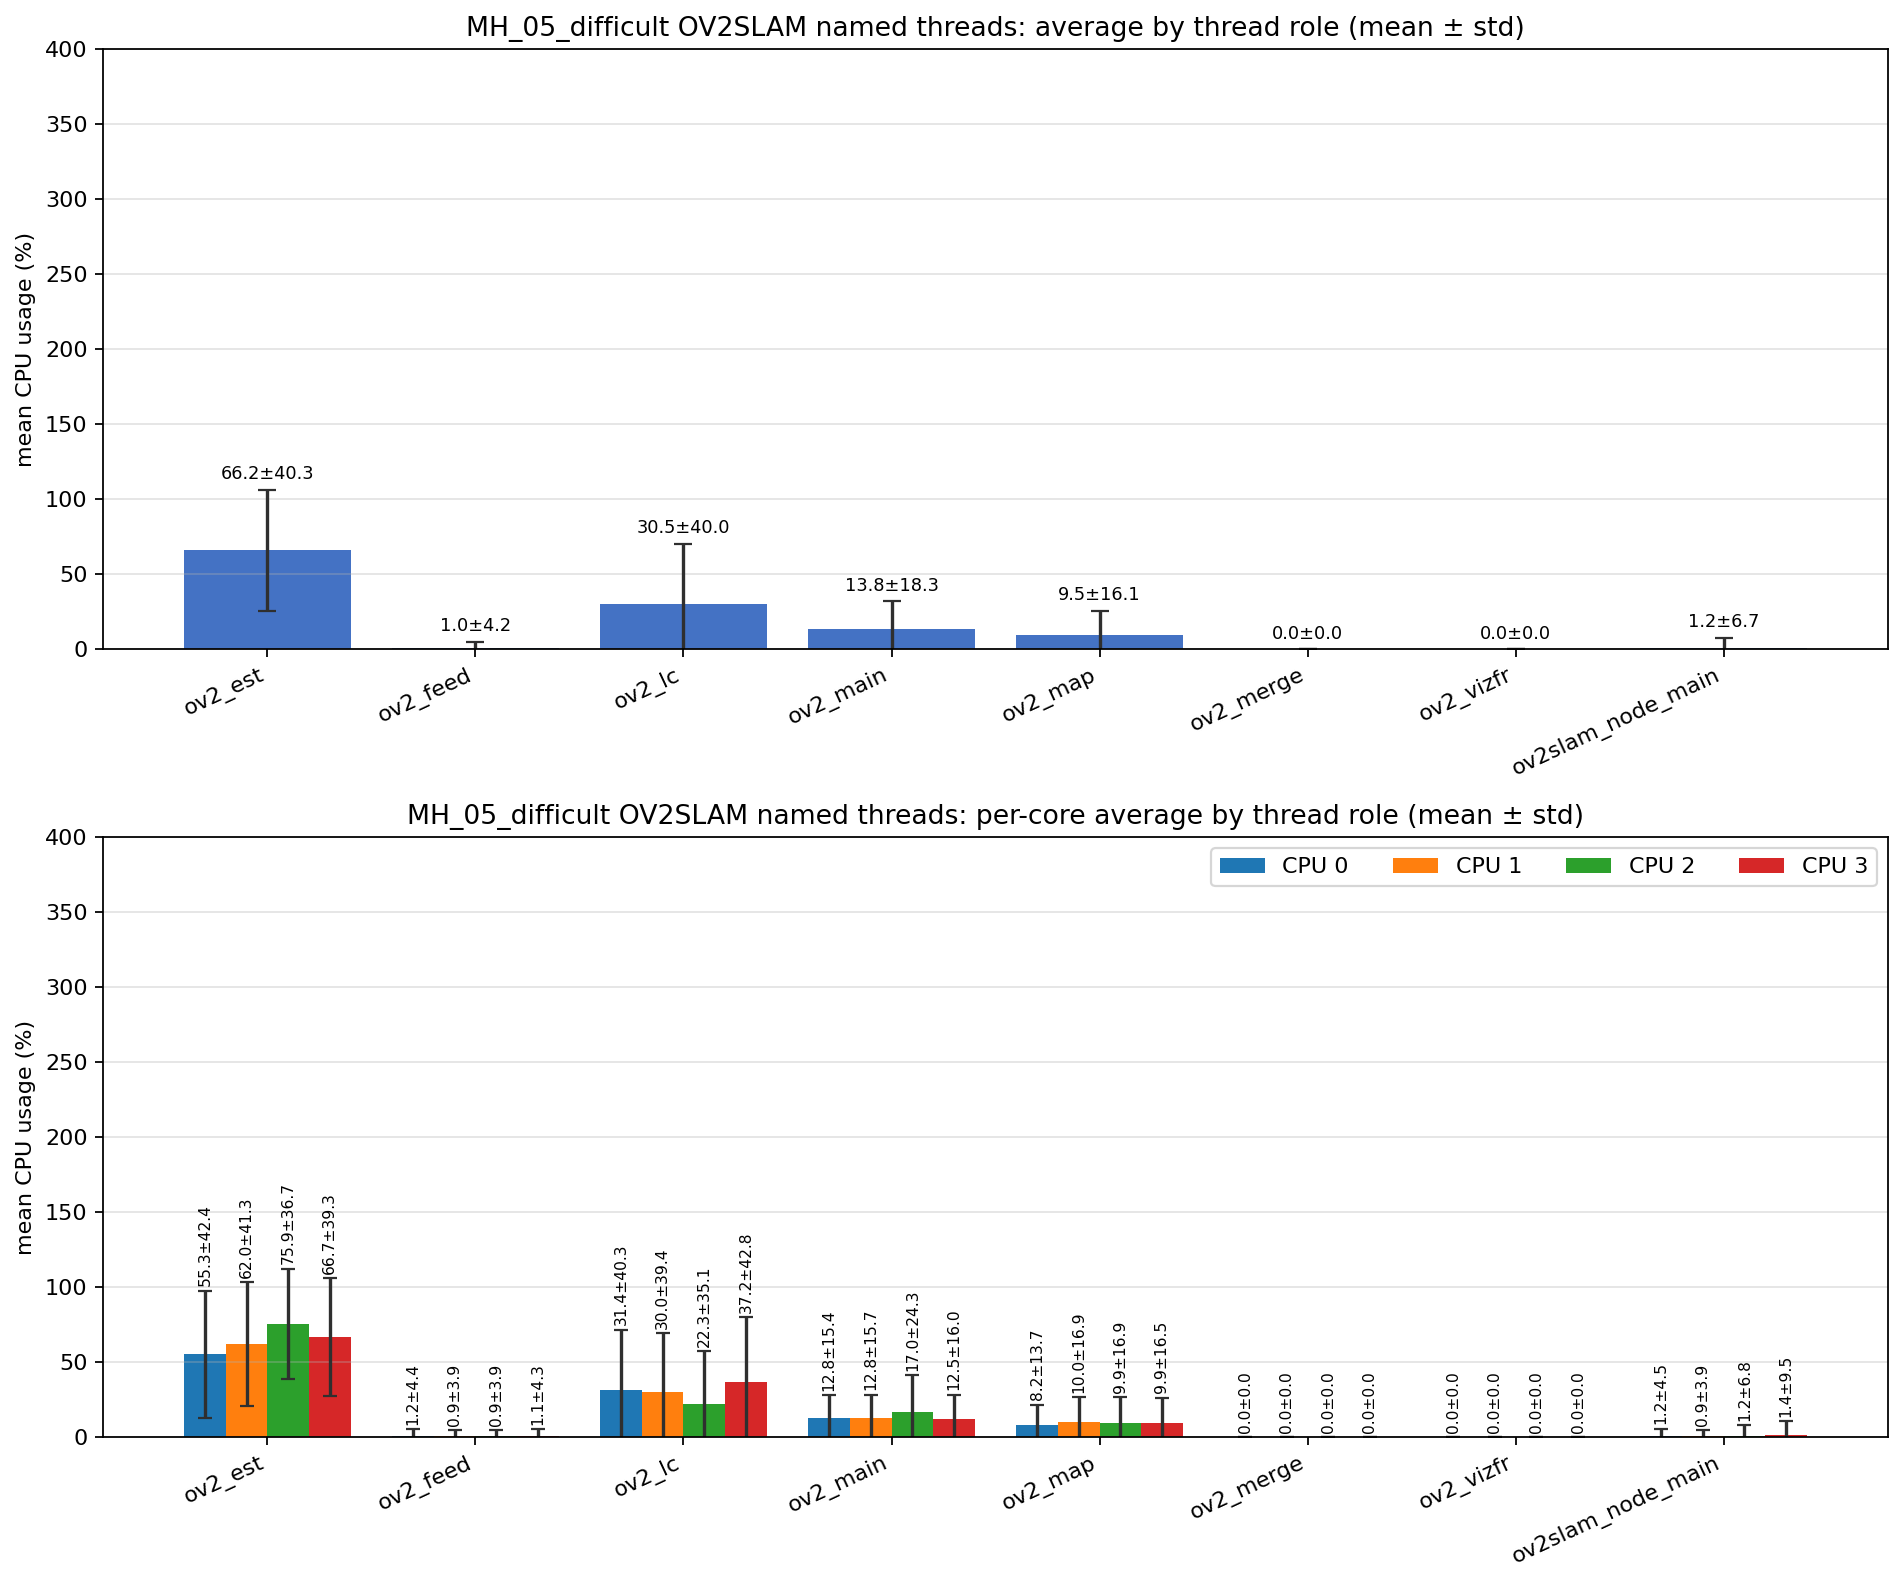

Source data for this figure (header and first rows):
role, unique_tid_count, sample_count, mean_cpu_all, std_cpu_all, mean_cpu_core_0, mean_cpu_core_1, mean_cpu_core_2, mean_cpu_core_3, std_cpu_core_0, std_cpu_core_1, std_cpu_core_2, std_cpu_core_3
ov2_est, 1, 2203, 66.17, 40.35, 55.32, 62.04, 75.86, 66.65, 42.42, 41.33, 36.65, 39.3
ov2_feed, 1, 2203, 1.018, 4.163, 1.161, 0.881, 0.920, 1.067, 4.445, 3.913, 3.897, 4.265
ov2_lc, 1, 2203, 30.55, 40, 31.4, 30, 22.33, 37.22, 40.26, 39.37, 35.11, 42.84
ov2_main, 9, 9873, 13.76, 18.28, 12.79, 12.83, 17.01, 12.51, 15.36, 15.66, 24.33, 16.04
ov2_map, 1, 2203, 9.463, 16.06, 8.196, 9.952, 9.865, 9.880, 13.74, 16.9, 16.94, 16.48
ov2_merge, 93, 418, 0.000, 0.000, 0.000, 0.000, 0.000, 0.000, 0.000, 0.000, 0.000, 0.000
ov2_vizfr, 1, 1, 0.000, 0.000, 0.000, 0.000, 0.000, 0.000, 0.000, 0.000, 0.000, 0.000
ov2slam_node_main, 1, 2586, 1.212, 6.678, 1.230, 0.891, 1.239, 1.425, 4.550, 3.937, 6.815, 9.521
